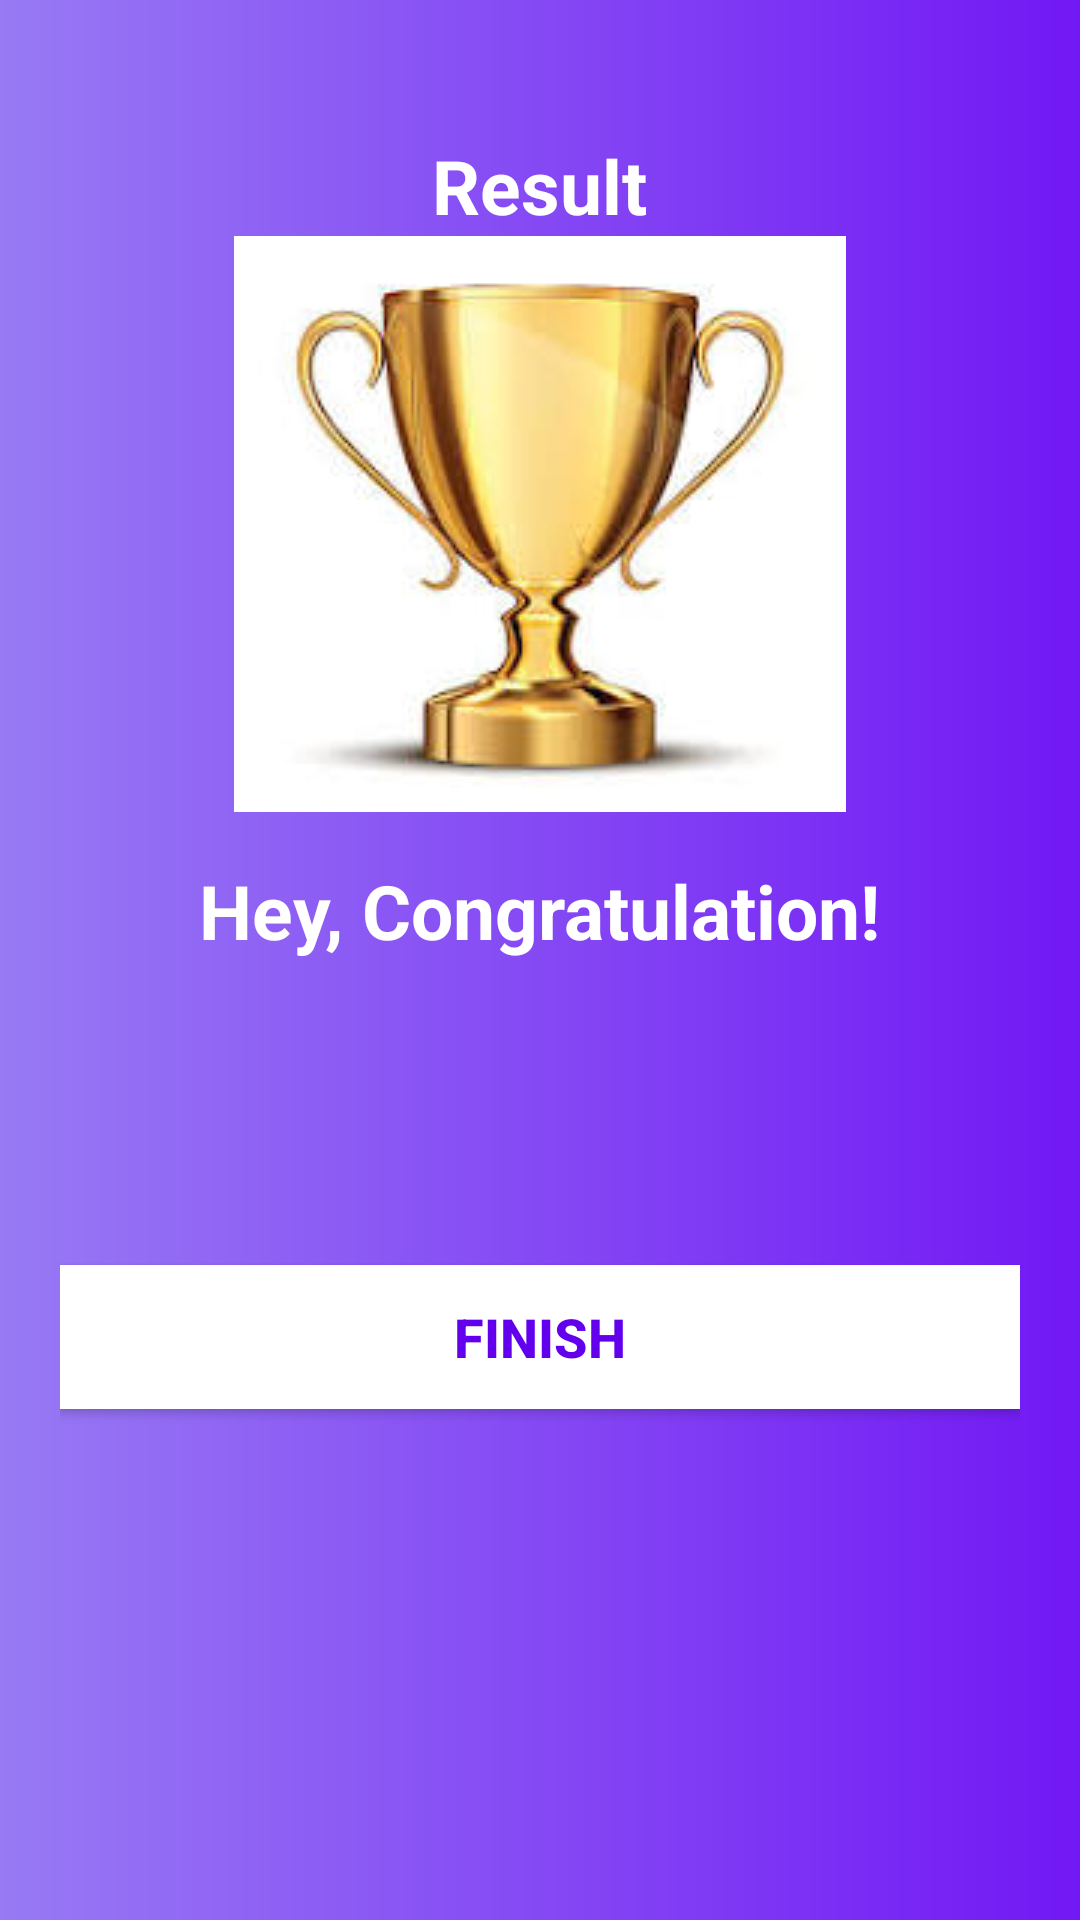

Write the Android layout XML for this screen, with the resource values it uses.
<!-- AndroidManifest.xml: activity theme Theme.QuizApp.NoActionBar -->
<!-- res/layout/activity_result.xml -->
<?xml version="1.0" encoding="utf-8"?>
<LinearLayout xmlns:android="http://schemas.android.com/apk/res/android"
    xmlns:app="http://schemas.android.com/apk/res-auto"
    xmlns:tools="http://schemas.android.com/tools"
    android:id="@+id/main"
    android:layout_width="match_parent"
    android:layout_height="match_parent"
    tools:context=".ui.ResultActivity"
    android:background="@drawable/bg"
    android:orientation="vertical"
    android:gravity="center_horizontal"
    android:padding="20dp">

    <TextView
        android:id="@+id/tv_result"
        android:layout_width="wrap_content"
        android:layout_height="wrap_content"
        android:layout_marginTop="25dp"
        android:textColor="@color/white"
        android:text="@string/result"
        android:textSize="25sp"
        android:textStyle="bold"/>
    
    <ImageView
        android:id="@+id/iv_trophy"
        android:layout_width="wrap_content"
        android:layout_height="wrap_content"
        android:contentDescription="image"
        android:src="@drawable/trophy_image"/>
    
    <TextView
        android:id="@+id/tv_congratulations"
        android:layout_width="wrap_content"
        android:layout_height="wrap_content"
        android:layout_marginTop="16dp"
        android:text="@string/hey_congratulation"
        android:textColor="@color/white"
        android:textSize="25sp"
        android:textStyle="bold"/>

    <TextView
        android:id="@+id/tv_name"
        android:layout_width="wrap_content"
        android:layout_height="wrap_content"
        android:layout_marginTop="25dp"
        android:textColor="@color/white"
        android:textSize="22sp"
        android:textStyle="bold"
        tools:text="Username" />

    <TextView
        android:id="@+id/tv_score"
        android:layout_width="wrap_content"
        android:layout_height="wrap_content"
        android:layout_marginTop="10dp"
        android:textColor="@android:color/secondary_text_dark"
        android:textSize="20sp"
        tools:text = "Your Score is 9 out of 10" />

    <androidx.appcompat.widget.AppCompatButton
        android:id="@+id/finish_button"
        android:layout_width="match_parent"
        android:layout_height="wrap_content"
        android:layout_marginTop="10dp"
        android:background="@color/white"
        android:text="@string/finish"
        android:textColor="#FF6200EE"
        android:textSize="18sp"
        android:textStyle="bold" />

</LinearLayout>
<!-- resources referenced by this layout -->
<resources>
  <!-- drawable bg (drawable) -->
  <?xml version="1.0" encoding="utf-8"?>
  <shape xmlns:android="http://schemas.android.com/apk/res/android">
      <gradient android:startColor="#7218F4"
          android:endColor="#987AF4"
          android:angle="180"/>
  
  
  </shape>
  <!-- drawable trophy_image: jpeg bitmap (drawable, 6872 bytes) -->
  <string name="finish">FINISH</string>
  <string name="hey_congratulation">Hey, Congratulation!</string>
  <string name="result">Result</string>
  <style name="Theme.QuizApp.NoActionBar">
          <item name="windowActionBar">false</item>
          <item name="windowNoTitle">true</item>
          <item name="android:windowFullscreen">true</item>
      </style>
  <!-- not gathered from this repository: default colours our renderer supplied (Android Studio template values) -->
  <color name="white">#FFFFFFFF</color>
</resources>
